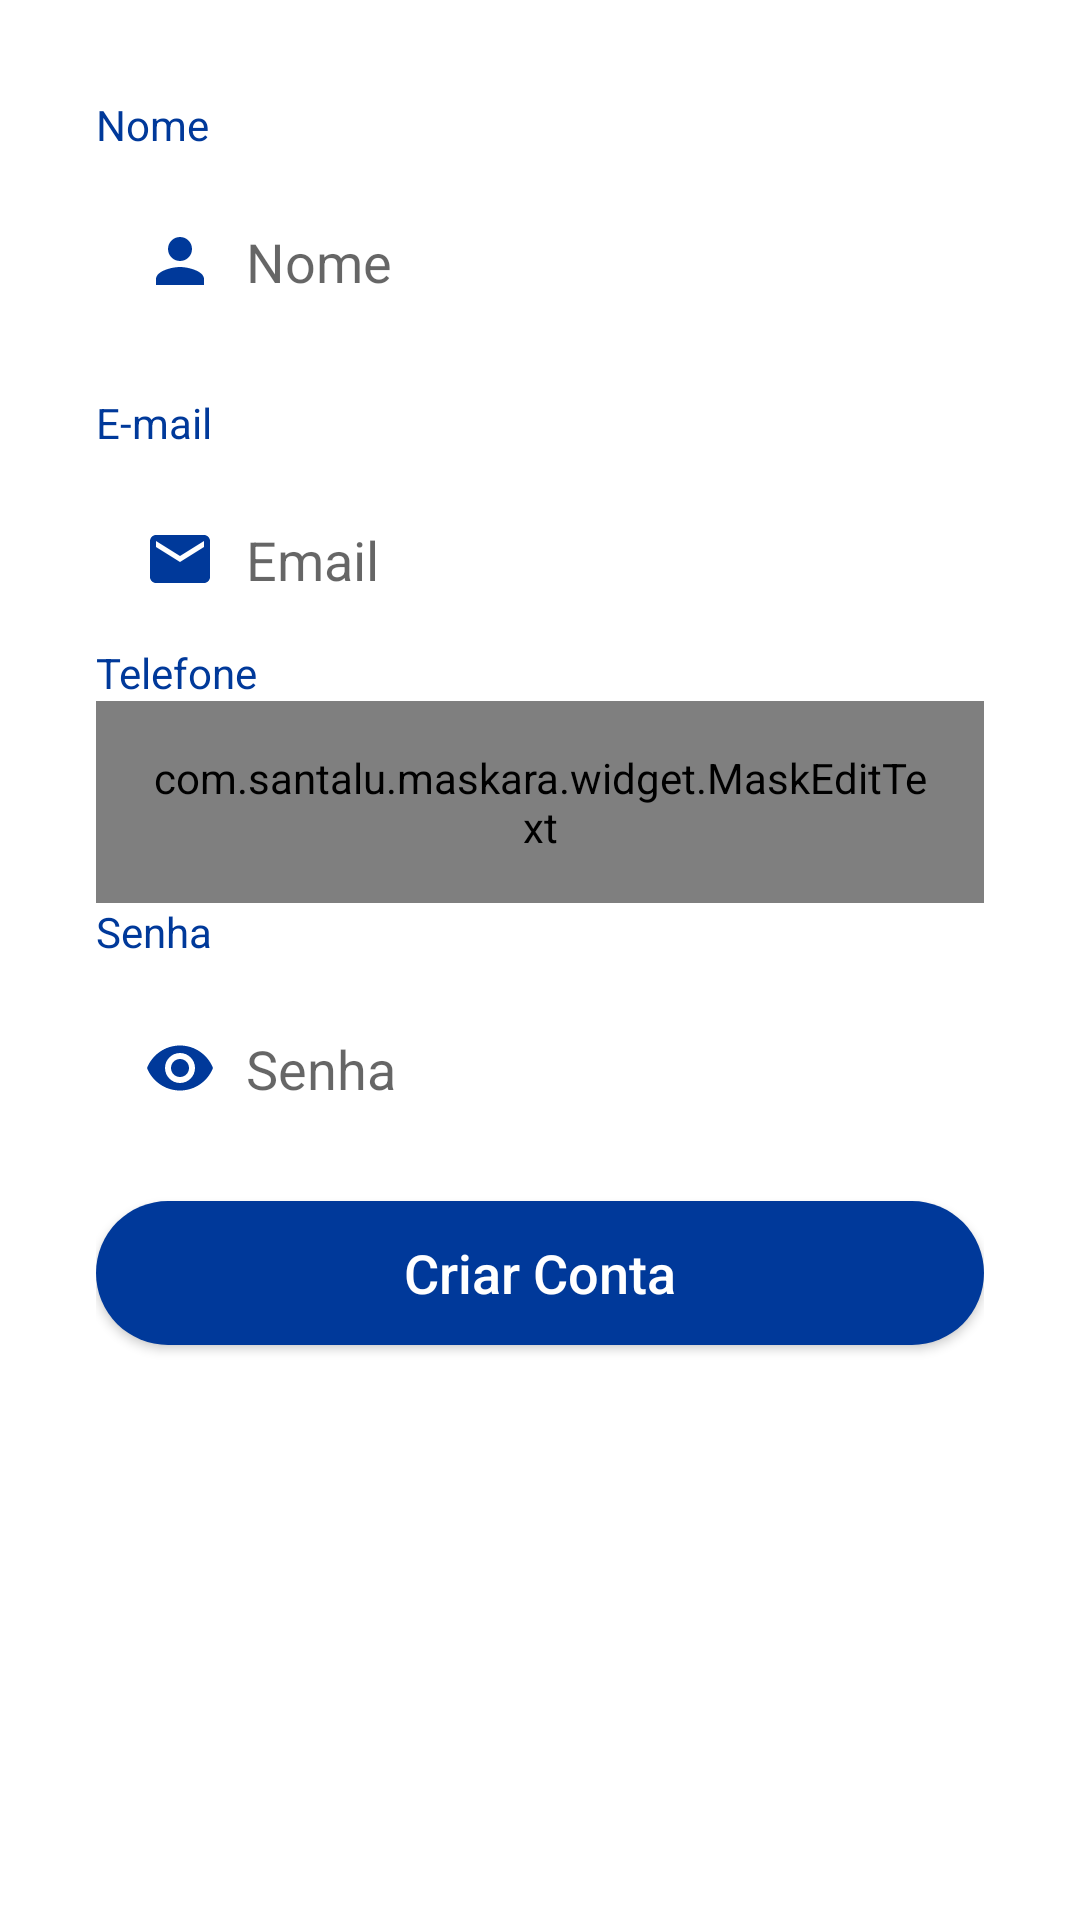

Reconstruct the res/layout file that produces this screen, plus the resources it refers to.
<!-- AndroidManifest.xml: application theme Theme.ProjetoAuto -->
<!-- res/layout/fragment_empresa.xml -->
<?xml version="1.0" encoding="utf-8"?>
<LinearLayout xmlns:android="http://schemas.android.com/apk/res/android"
    xmlns:app="http://schemas.android.com/apk/res-auto"
    xmlns:tools="http://schemas.android.com/tools"
    android:layout_width="match_parent"
    android:layout_height="match_parent"
    android:orientation="vertical"
    tools:context=".fragment.empresa.EmpresaFragment">

    <ScrollView
        android:layout_width="match_parent"
        android:layout_height="match_parent"
        android:fillViewport="true"
        app:layout_constraintBottom_toBottomOf="parent"
        app:layout_constraintEnd_toEndOf="parent"
        app:layout_constraintStart_toStartOf="parent"
        app:layout_constraintTop_toBottomOf="@+id/include2">


        <LinearLayout
            android:layout_width="match_parent"
            android:layout_height="wrap_content"
            android:orientation="vertical"
            android:padding="32dp">

            
            <TextView
                android:layout_width="match_parent"
                android:layout_height="wrap_content"
                android:text="Nome"
                android:textColor="@color/blue_dark" />

            <EditText
                android:id="@+id/edt_nome"
                android:layout_width="match_parent"
                android:layout_height="wrap_content"
                android:layout_marginTop="8dp"
                android:background="@drawable/bg_edt"
                android:drawableStart="@drawable/ic_person"
                android:drawablePadding="10dp"
                android:hint="Nome"
                android:padding="16dp" />

            
            <TextView
                android:layout_width="match_parent"
                android:layout_height="wrap_content"
                android:layout_marginTop="16dp"
                android:text="E-mail"
                android:textColor="@color/blue_dark" />

            <EditText
                android:id="@+id/edt_email"
                android:layout_width="match_parent"
                android:layout_height="wrap_content"
                android:layout_marginTop="8dp"
                android:background="@drawable/bg_edt"
                android:drawableStart="@drawable/ic_email"
                android:drawablePadding="10dp"
                android:hint="Email"
                android:inputType="textEmailAddress"
                android:padding="16dp" />

            
            <TextView
                android:layout_width="match_parent"
                android:layout_height="wrap_content"
                android:text="Telefone"
                android:textColor="@color/blue_dark" />

            <com.santalu.maskara.widget.MaskEditText
                android:id="@+id/edt_telefone"
                android:layout_width="match_parent"
                android:layout_height="wrap_content"
                android:background="@drawable/bg_edt"
                android:drawableStart="@drawable/ic_phone"
                android:drawablePadding="10dp"
                android:hint="Telefone"
                android:inputType="number"
                android:padding="16dp"
                app:mask="(__) _____ - ____"
                app:maskCharacter="_"
                app:maskStyle="completable"
                tools:ignore="MissingClass" />

            
            <TextView
                android:layout_width="match_parent"
                android:layout_height="wrap_content"
                android:text="Senha"
                android:textColor="@color/blue_dark" />

            <EditText
                android:id="@+id/edt_senha"
                android:layout_width="match_parent"
                android:layout_height="wrap_content"
                android:layout_marginTop="8dp"
                android:background="@drawable/bg_edt"
                android:drawableStart="@drawable/ic_eye"
                android:drawablePadding="10dp"
                android:hint="Senha"
                android:inputType="textPassword"
                android:padding="16dp" />

            <android.widget.Button
                android:id="@+id/btn_criar_conta"
                android:layout_width="match_parent"
                android:layout_height="wrap_content"
                android:layout_marginTop="16dp"
                android:background="@drawable/bg_btn"
                android:onClick="validaDadosEmpresa"
                android:text="Criar Conta"
                android:textAllCaps="false"
                android:textColor="@color/white"
                android:textSize="18sp" />

            <ProgressBar
                android:id="@+id/progressBar"
                android:layout_width="wrap_content"
                android:layout_height="wrap_content"
                android:layout_gravity="center"
                android:layout_marginTop="16dp"
                android:theme="@style/ProgressBar"
                android:visibility="gone"
                tools:visibility="visible" />


        </LinearLayout>

    </ScrollView>

</LinearLayout>
<!-- resources referenced by this layout -->
<resources>
  <color name="blue_dark">#00399a</color>
  <color name="white">#FFFFFFFF</color>
  <!-- drawable bg_btn (drawable) -->
  <?xml version="1.0" encoding="utf-8"?>
  <shape xmlns:android="http://schemas.android.com/apk/res/android">
  
      <solid android:color="@color/blue_dark"/>
      <corners android:radius="100in"/>
  </shape>
  <!-- drawable ic_email (drawable) -->
  <vector android:height="24dp" android:tint="@color/blue_dark"
      android:viewportHeight="24" android:viewportWidth="24"
      android:width="24dp" xmlns:android="http://schemas.android.com/apk/res/android">
      <path android:fillColor="@android:color/white" android:pathData="M20,4L4,4c-1.1,0 -1.99,0.9 -1.99,2L2,18c0,1.1 0.9,2 2,2h16c1.1,0 2,-0.9 2,-2L22,6c0,-1.1 -0.9,-2 -2,-2zM20,8l-8,5 -8,-5L4,6l8,5 8,-5v2z"/>
  </vector>
  <!-- drawable ic_eye (drawable) -->
  <vector android:height="24dp" android:tint="@color/blue_dark"
      android:viewportHeight="24" android:viewportWidth="24"
      android:width="24dp" xmlns:android="http://schemas.android.com/apk/res/android">
      <path android:fillColor="@android:color/white" android:pathData="M12,4.5C7,4.5 2.73,7.61 1,12c1.73,4.39 6,7.5 11,7.5s9.27,-3.11 11,-7.5c-1.73,-4.39 -6,-7.5 -11,-7.5zM12,17c-2.76,0 -5,-2.24 -5,-5s2.24,-5 5,-5 5,2.24 5,5 -2.24,5 -5,5zM12,9c-1.66,0 -3,1.34 -3,3s1.34,3 3,3 3,-1.34 3,-3 -1.34,-3 -3,-3z"/>
  </vector>
  <!-- drawable ic_person (drawable) -->
  <vector android:height="24dp" android:tint="@color/blue_dark"
      android:viewportHeight="24" android:viewportWidth="24"
      android:width="24dp" xmlns:android="http://schemas.android.com/apk/res/android">
      <path android:fillColor="@android:color/white" android:pathData="M12,12c2.21,0 4,-1.79 4,-4s-1.79,-4 -4,-4 -4,1.79 -4,4 1.79,4 4,4zM12,14c-2.67,0 -8,1.34 -8,4v2h16v-2c0,-2.66 -5.33,-4 -8,-4z"/>
  </vector>
  <!-- drawable ic_phone (drawable) -->
  <vector android:height="24dp" android:tint="@color/blue_dark"
      android:viewportHeight="24" android:viewportWidth="24"
      android:width="24dp" xmlns:android="http://schemas.android.com/apk/res/android">
      <path android:fillColor="@android:color/white" android:pathData="M6.62,10.79c1.44,2.83 3.76,5.14 6.59,6.59l2.2,-2.2c0.27,-0.27 0.67,-0.36 1.02,-0.24 1.12,0.37 2.33,0.57 3.57,0.57 0.55,0 1,0.45 1,1V20c0,0.55 -0.45,1 -1,1 -9.39,0 -17,-7.61 -17,-17 0,-0.55 0.45,-1 1,-1h3.5c0.55,0 1,0.45 1,1 0,1.25 0.2,2.45 0.57,3.57 0.11,0.35 0.03,0.74 -0.25,1.02l-2.2,2.2z"/>
  </vector>
  <style name="ProgressBar" parent="Theme.ProjetoAuto">
          <item name="colorAccent">@color/blue_dark</item>
      </style>
  <style name="Theme.ProjetoAuto" parent="Theme.MaterialComponents.DayNight.NoActionBar">
          
          <item name="colorPrimary">@color/blue_dark</item>
          <item name="colorPrimaryVariant">@color/blue_dark</item>
          <item name="colorOnPrimary">@color/blue_dark</item>
          
          <item name="colorSecondary">@color/teal_700</item>
          <item name="colorSecondaryVariant">@color/teal_700</item>
          <item name="colorOnSecondary">@color/black</item>
          
          <item name="android:statusBarColor">@color/blue_dark</item>
          <item name="android:windowLightStatusBar">true</item>
          
      </style>
  <color name="teal_700">#FF018786</color>
  <color name="black">#FF000000</color>
</resources>
